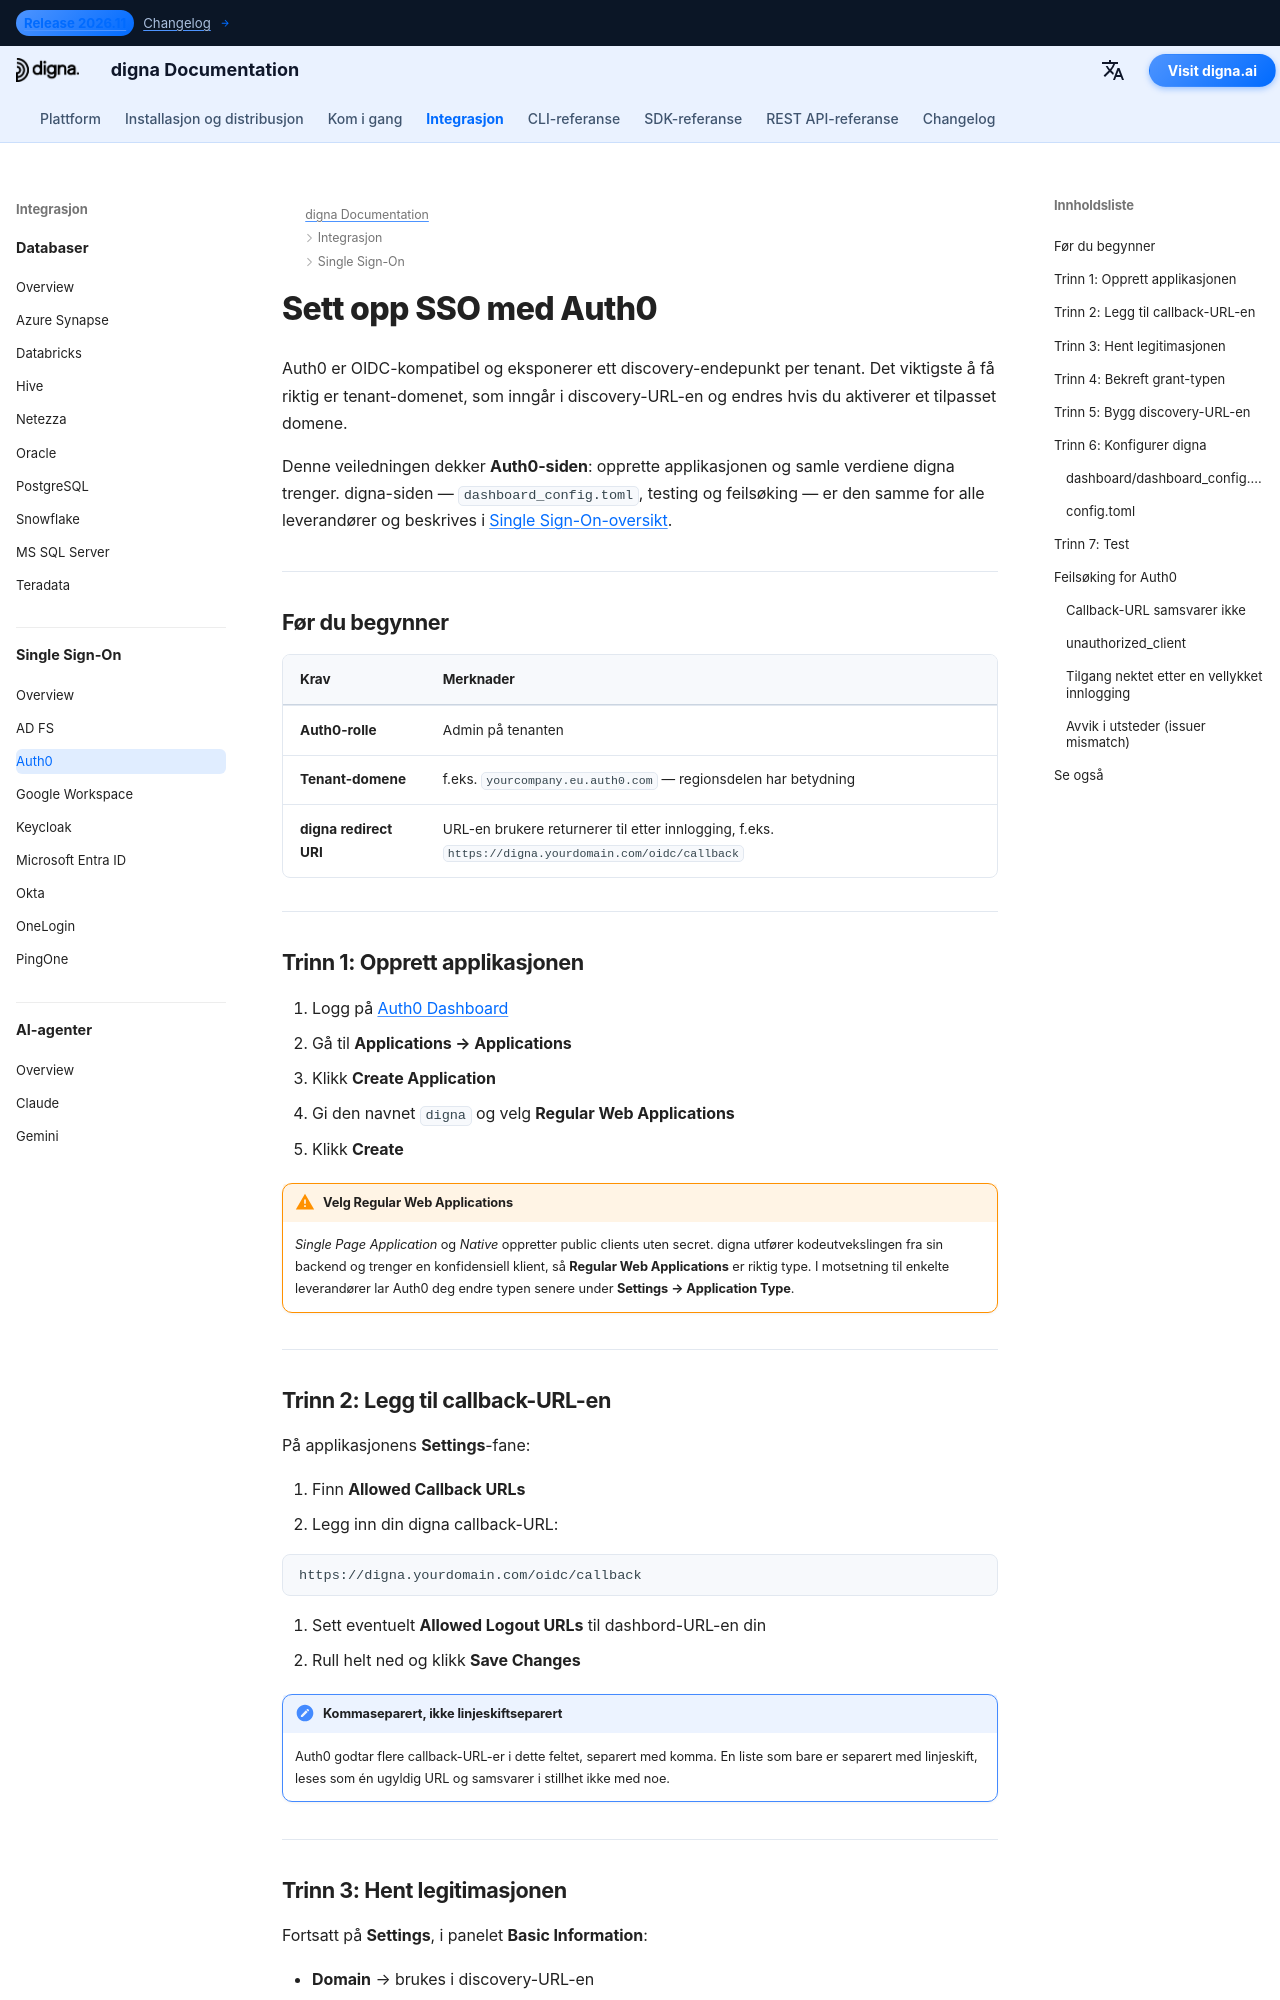

repository: dignaai/digna-docs · page: nb/sso/auth0_sso_guide/index.html · generator: mkdocs

---
title: Auth0 SSO – Single Sign-On-integrasjon | digna-dokumentasjon
description: Konfigurer Single Sign-On for digna med Auth0 ved hjelp av OpenID Connect — oppsett av Regular Web Application, tillatte callback-URL-er, klientlegitimasjon, tenant-domene og tilhørende digna-konfigurasjon.
image: /assets/logo_square.png
keywords: digna sso, auth0 sso, auth0 oidc, regular web application, callback-url-er, openid connect, bedriftsautentisering
---

# Sett opp SSO med Auth0

Auth0 er OIDC-kompatibel og eksponerer ett discovery-endepunkt per tenant. Det viktigste å få riktig er tenant-domenet, som inngår i discovery-URL-en og endres hvis du aktiverer et tilpasset domene.

Denne veiledningen dekker **Auth0-siden**: opprette applikasjonen og samle verdiene digna trenger. digna-siden — `dashboard_config.toml`, testing og feilsøking — er den samme for alle leverandører og beskrives i [Single Sign-On-oversikt](overview.md).

---

## Før du begynner

| Krav | Merknader |
|---|---|
| **Auth0-rolle** | Admin på tenanten |
| **Tenant-domene** | f.eks. `yourcompany.eu.auth0.com` — regionsdelen har betydning |
| **digna redirect URI** | URL-en brukere returnerer til etter innlogging, f.eks. `https://digna.yourdomain.com/oidc/callback` |

---

## Trinn 1: Opprett applikasjonen

1. Logg på [Auth0 Dashboard](https://manage.auth0.com)
2. Gå til **Applications → Applications**
3. Klikk **Create Application**
4. Gi den navnet `digna` og velg **Regular Web Applications**
5. Klikk **Create**

!!! warning "Velg Regular Web Applications"

    *Single Page Application* og *Native* oppretter public clients uten secret. digna utfører kodeutvekslingen fra sin backend og trenger en konfidensiell klient, så **Regular Web Applications** er riktig type. I motsetning til enkelte leverandører lar Auth0 deg endre typen senere under **Settings → Application Type**.

---
